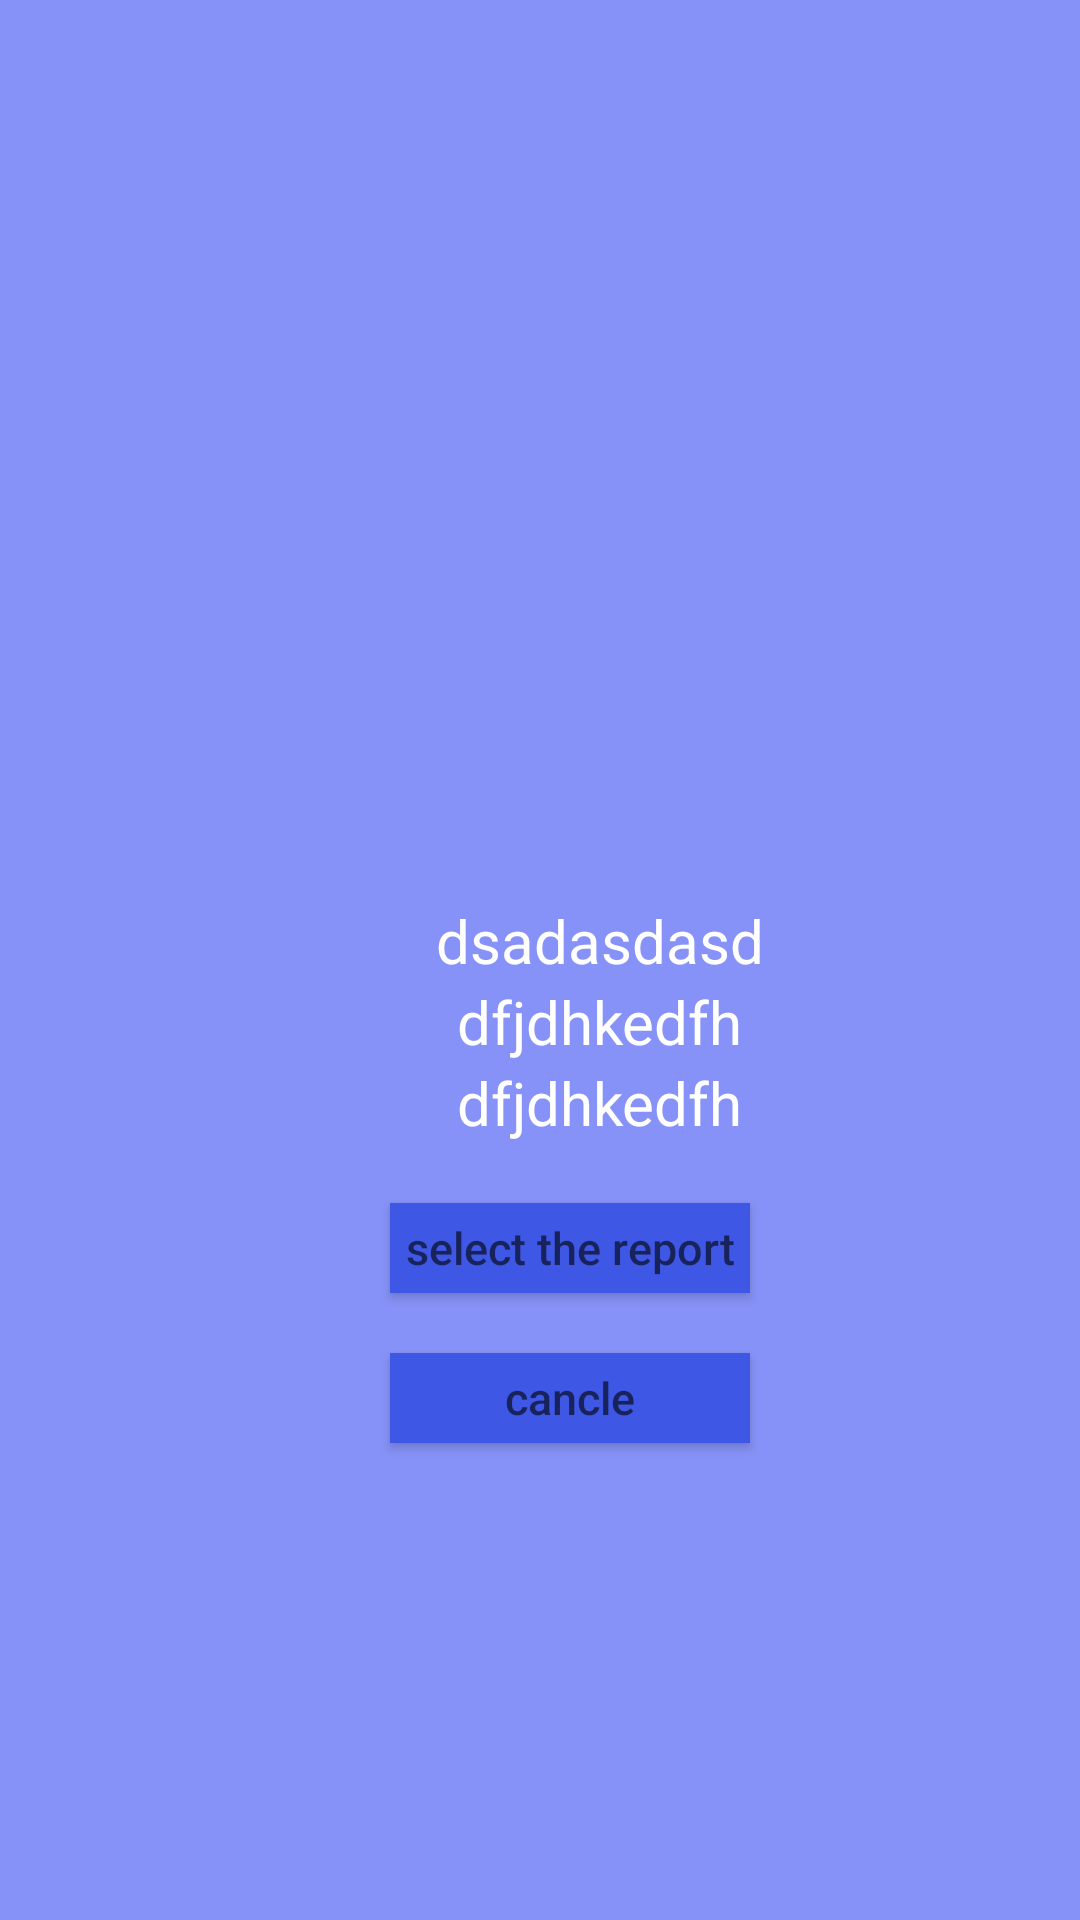

Produce the Android XML layout that renders to this screen, including the resource entries it uses.
<!-- AndroidManifest.xml: application theme Theme.LastProject -->
<!-- res/layout/activity_select_new_report.xml -->
<?xml version="1.0" encoding="utf-8"?>
<LinearLayout xmlns:android="http://schemas.android.com/apk/res/android"
    xmlns:app="http://schemas.android.com/apk/res-auto"
    xmlns:tools="http://schemas.android.com/tools"
    android:id="@+id/main"
    android:background="@color/junior"
    android:orientation="vertical"
    android:layout_width="match_parent"
    android:layout_height="match_parent"
    tools:context=".UI.SelectReport.SelectNewReport">

    <ImageView
        android:layout_width="300dp"
        android:layout_height="300dp"
        android:layout_gravity="center"

        android:id="@+id/imageMarker"
        >
    </ImageView>

    <TextView
        android:id="@+id/description"
        android:layout_width="wrap_content"
        android:layout_marginLeft="20dp"
        android:gravity="center"
        android:layout_gravity="center"
        android:layout_height="wrap_content"
        android:textSize="20dp"
      android:text="dsadasdasd"
        android:textColor="@color/white"></TextView>
    <TextView
        android:id="@+id/time1"
        android:layout_gravity="center"
        android:layout_width="wrap_content"
        android:layout_marginLeft="20dp"
        android:layout_height="wrap_content"
        android:textSize="20dp"
        android:text="dfjdhkedfh"
        android:textColor="@color/white"></TextView>
    <TextView
        android:id="@+id/date1"
        android:layout_width="wrap_content"
        android:layout_marginLeft="20dp"
        android:layout_gravity="center"
        android:layout_height="wrap_content"
        android:textSize="20dp"
        android:text="dfjdhkedfh"
        android:textColor="@color/white"></TextView>
    <Button
        android:id="@+id/select1"
        android:layout_width="120dp"
        android:layout_height="30dp"

        android:layout_marginLeft="10dp"
        android:layout_gravity="center"
        android:layout_marginTop="20dp"
        android:hint="select the report"
        android:textSize="15dp"

        android:background="@color/sara"
        ></Button>
    <Button
        android:id="@+id/cencle1"
        android:layout_width="120dp"
        android:layout_height="30dp"
        android:layout_gravity="center"
        android:layout_marginLeft="10dp"
        android:layout_marginTop="20dp"
        android:hint="cancle"
        android:textSize="15dp"

        android:background="@color/sara"
        ></Button>


    <TextView
        android:id="@+id/did"
        android:layout_width="wrap_content"
        android:layout_marginLeft="20dp"
        android:gravity="center"
        android:layout_gravity="center"
        android:layout_height="wrap_content"
        android:textSize="20dp"
        android:layout_marginTop="10dp"
        android:text=""
        android:textColor="@color/white"></TextView>

    <TextView
        android:id="@+id/yesb"
        android:textColor="@color/junior"
        android:layout_width="120dp"
        android:layout_height="30dp"
        android:layout_gravity="center"
        android:gravity="center"
        android:layout_marginLeft="10dp"
        android:layout_marginTop="10dp"
       android:text="tt"
        android:textColorHint="@color/junior"
        android:clickable="true"
        android:textSize="25dp"


        ></TextView>




</LinearLayout>
<!-- resources referenced by this layout -->
<resources>
  <color name="junior">#8692f7</color>
  <color name="sara">#3E57E4</color>
  <color name="white">#FFFFFFFF</color>
  <style name="Theme.LastProject" parent="Base.Theme.LastProject" />
  <style name="Base.Theme.LastProject" parent="Theme.AppCompat.DayNight.NoActionBar">
          
          <item name="colorPrimary">@color/sara</item>
          <item name="backgroundColor">@color/white</item>
          
      </style>
</resources>
